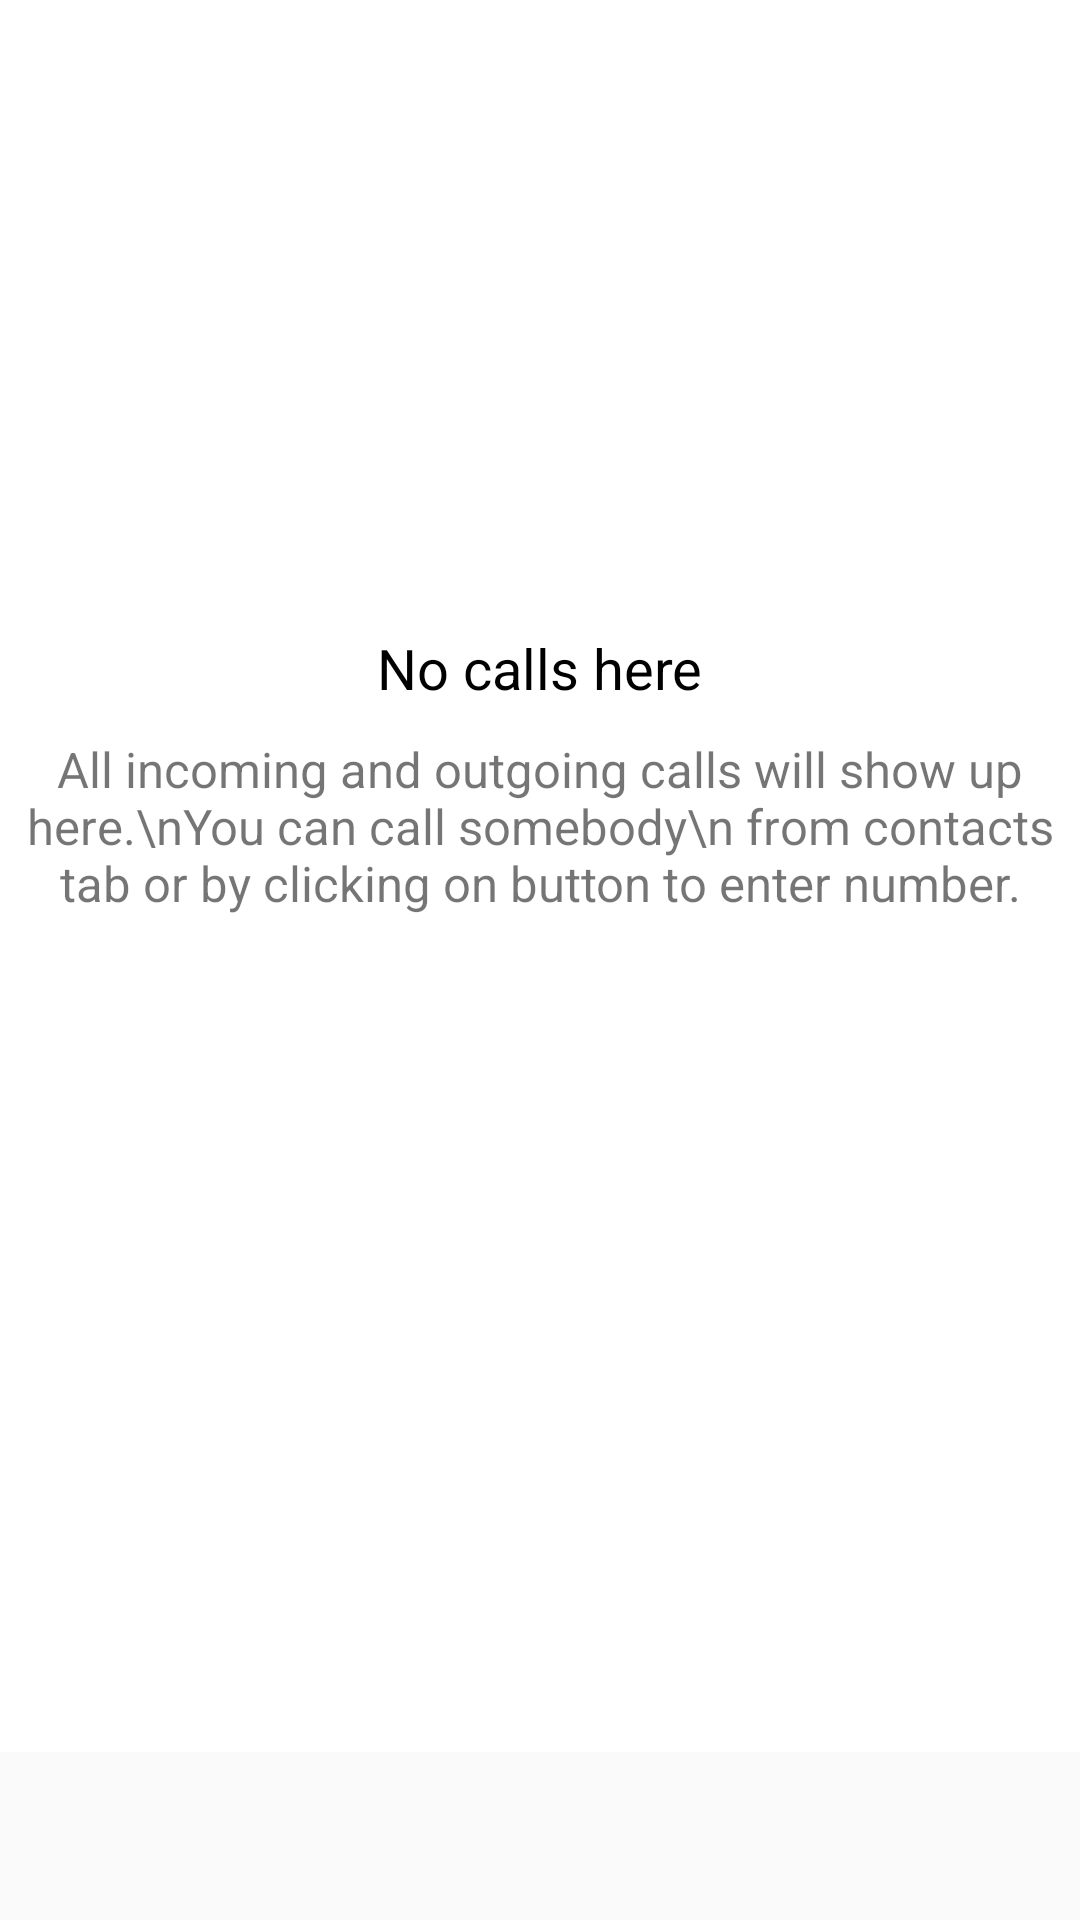

Produce the Android XML layout that renders to this screen, including the resource entries it uses.
<!-- AndroidManifest.xml: application theme AppTheme -->
<!-- res/layout/calls_fragment.xml -->
<?xml version="1.0" encoding="utf-8"?>
<android.support.constraint.ConstraintLayout xmlns:android="http://schemas.android.com/apk/res/android"
    xmlns:app="http://schemas.android.com/apk/res-auto"
    xmlns:tools="http://schemas.android.com/tools"
    android:layout_width="match_parent"
    android:layout_height="match_parent">

    <android.support.v7.widget.RecyclerView
        android:id="@+id/recycler_call_log"
        android:background="@android:color/white"
        android:layout_width="match_parent"
        android:layout_height="match_parent"
        android:layout_marginBottom="@dimen/bottom_navigation_height"
        app:layout_constraintBottom_toBottomOf="parent"
        app:layout_constraintEnd_toEndOf="parent"
        app:layout_constraintStart_toStartOf="parent"
        app:layout_constraintTop_toTopOf="parent" />

    <RelativeLayout
        android:id="@+id/no_calls"
        android:visibility="visible"
        android:layout_width="match_parent"
        android:layout_height="match_parent">
        <ImageView
            android:id="@+id/blocked_image"
            android:layout_width="100dp"
            android:layout_height="100dp"
            android:layout_centerHorizontal="true"
            android:layout_marginTop="100dp"
            android:background="@drawable/ic_calls_empty"
            />
        <TextView
            android:id="@+id/big_text"
            android:layout_width="wrap_content"
            android:layout_height="wrap_content"
            android:layout_marginTop="10dp"
            android:text="No calls here"
            android:textColor="@color/black"
            android:textSize="9pt"
            android:layout_centerHorizontal="true"
            android:layout_below="@+id/blocked_image"/>
        <TextView
            android:layout_width="wrap_content"
            android:layout_height="wrap_content"
            android:layout_marginTop="10dp"
            android:text="All incoming and outgoing calls will show up here.\nYou can call somebody\n from contacts tab or by clicking on button to enter number."
            android:textAlignment="center"
            android:textSize="8pt"
            android:layout_centerHorizontal="true"
            android:layout_below="@+id/big_text"/>
    </RelativeLayout>
</android.support.constraint.ConstraintLayout>
<!-- resources referenced by this layout -->
<resources>
  <dimen name="bottom_navigation_height">56dp</dimen>
  <style name="AppTheme" parent="Theme.AppCompat.Light.DarkActionBar">
          
          <item name="colorPrimary">@color/colorPrimary</item>
          <item name="colorPrimaryDark">@color/colorPrimaryDark</item>
          <item name="colorAccent">@color/colorAccent</item>
      </style>
  <color name="colorPrimary">#3F51B5</color>
  <color name="colorPrimaryDark">#303F9F</color>
  <color name="colorAccent">#FF4081</color>
  <!-- not gathered from this repository: default colours our renderer supplied (Android Studio template values) -->
  <color name="black">#FF000000</color>
</resources>
